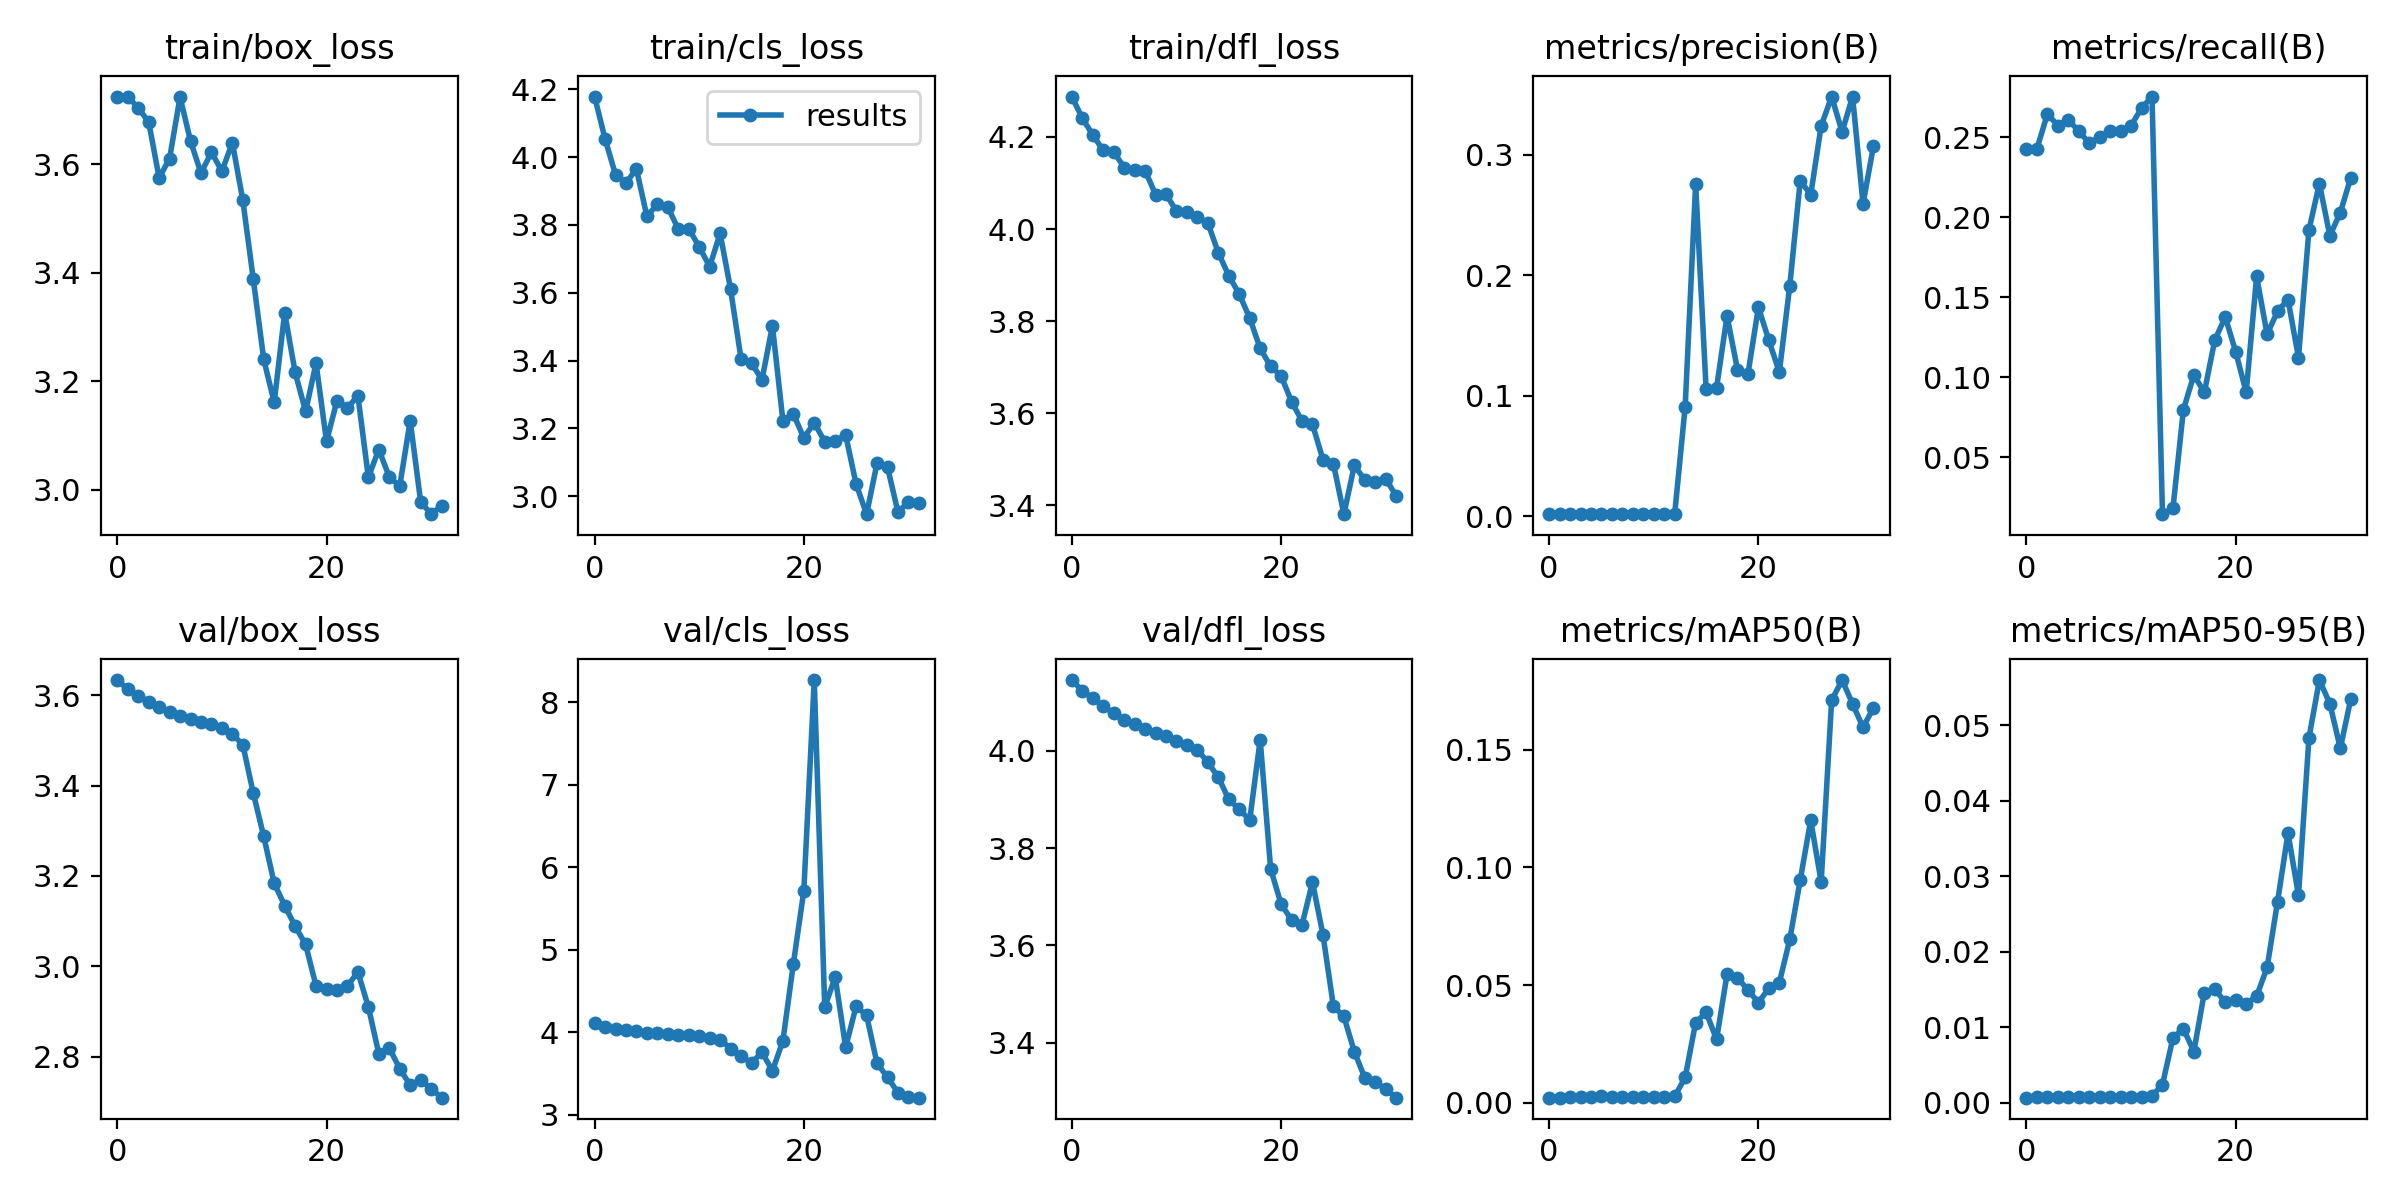

The file beside this chart, header and first rows:
epoch, train/box_loss, train/cls_loss, train/dfl_loss, metrics/precision(B), metrics/recall(B), metrics/mAP50(B), metrics/mAP50-95(B), val/box_loss, val/cls_loss, val/dfl_loss, lr/pg0, lr/pg1, lr/pg2
0, 3.724, 4.179, 4.288, 0.00197, 0.2427, 0.00212, 0.00067, 3.633, 4.115, 4.145, 0.0937, 0.0007, 0.0007
1, 3.725, 4.054, 4.24, 0.00202, 0.2427, 0.00215, 0.00073, 3.613, 4.061, 4.123, 0.08645, 0.001454, 0.001454
2, 3.704, 3.949, 4.205, 0.00198, 0.2645, 0.00243, 0.00076, 3.599, 4.042, 4.107, 0.07916, 0.002158, 0.002158
3, 3.679, 3.924, 4.171, 0.00192, 0.2572, 0.0025, 0.00078, 3.585, 4.028, 4.092, 0.07181, 0.002812, 0.002812
4, 3.575, 3.965, 4.168, 0.00195, 0.2609, 0.00243, 0.00081, 3.573, 4.015, 4.077, 0.06442, 0.003417, 0.003417
5, 3.611, 3.826, 4.134, 0.0019, 0.2536, 0.00263, 0.00082, 3.562, 3.999, 4.064, 0.05697, 0.003973, 0.003973
6, 3.724, 3.861, 4.129, 0.00184, 0.2464, 0.0025, 0.00076, 3.554, 3.988, 4.054, 0.04948, 0.004479, 0.004479
7, 3.643, 3.853, 4.127, 0.00187, 0.25, 0.00243, 0.00077, 3.547, 3.978, 4.045, 0.04194, 0.004936, 0.004936
8, 3.584, 3.788, 4.075, 0.0019, 0.2536, 0.00236, 0.00076, 3.54, 3.971, 4.036, 0.03434, 0.005343, 0.005343
9, 3.623, 3.789, 4.075, 0.0019, 0.2536, 0.00233, 0.00078, 3.536, 3.966, 4.03, 0.0267, 0.0057, 0.0057
10, 3.588, 3.736, 4.039, 0.00201, 0.2572, 0.00224, 0.00079, 3.527, 3.952, 4.02, 0.01901, 0.006008, 0.006008
11, 3.64, 3.677, 4.037, 0.00218, 0.2681, 0.00232, 0.0008, 3.514, 3.934, 4.011, 0.01127, 0.006267, 0.006267
12, 3.534, 3.775, 4.025, 0.00227, 0.2754, 0.00264, 0.00089, 3.49, 3.915, 4.002, 0.006287, 0.006287, 0.006287
13, 3.389, 3.61, 4.013, 0.09109, 0.01449, 0.01076, 0.0024, 3.383, 3.805, 3.976, 0.006287, 0.006287, 0.006287
14, 3.241, 3.405, 3.948, 0.2754, 0.01812, 0.03405, 0.00859, 3.288, 3.711, 3.946, 0.005978, 0.005978, 0.005978
15, 3.161, 3.392, 3.898, 0.1058, 0.07975, 0.0384, 0.0098, 3.184, 3.631, 3.9, 0.005669, 0.005669, 0.005669
16, 3.327, 3.343, 3.859, 0.1066, 0.1014, 0.02692, 0.00678, 3.135, 3.76, 3.88, 0.005359, 0.005359, 0.005359
17, 3.217, 3.502, 3.807, 0.1663, 0.09058, 0.05454, 0.01457, 3.089, 3.536, 3.857, 0.00505, 0.00505, 0.00505
18, 3.145, 3.223, 3.74, 0.1217, 0.1232, 0.05313, 0.01504, 3.049, 3.897, 4.022, 0.004741, 0.004741, 0.004741
19, 3.234, 3.243, 3.701, 0.1181, 0.1377, 0.04789, 0.0133, 2.957, 4.832, 3.757, 0.004431, 0.004431, 0.004431
20, 3.09, 3.171, 3.681, 0.1735, 0.1159, 0.04258, 0.01362, 2.951, 5.716, 3.685, 0.004122, 0.004122, 0.004122
21, 3.164, 3.216, 3.625, 0.1459, 0.09058, 0.04862, 0.01312, 2.948, 8.272, 3.652, 0.003812, 0.003812, 0.003812
22, 3.151, 3.16, 3.583, 0.1197, 0.163, 0.05107, 0.0141, 2.957, 4.307, 3.642, 0.003503, 0.003503, 0.003503
23, 3.174, 3.164, 3.575, 0.1914, 0.1268, 0.06939, 0.01791, 2.988, 4.671, 3.73, 0.003194, 0.003194, 0.003194
24, 3.023, 3.18, 3.499, 0.2785, 0.1413, 0.09473, 0.02662, 2.91, 3.821, 3.622, 0.002884, 0.002884, 0.002884
25, 3.075, 3.035, 3.49, 0.2668, 0.1485, 0.1201, 0.03568, 2.807, 4.318, 3.474, 0.002575, 0.002575, 0.002575
26, 3.024, 2.947, 3.38, 0.324, 0.1123, 0.09384, 0.02747, 2.82, 4.207, 3.454, 0.002266, 0.002266, 0.002266
27, 3.007, 3.097, 3.486, 0.3482, 0.192, 0.1711, 0.04831, 2.774, 3.625, 3.381, 0.001956, 0.001956, 0.001956
28, 3.128, 3.086, 3.455, 0.3189, 0.221, 0.1797, 0.05596, 2.737, 3.458, 3.328, 0.001647, 0.001647, 0.001647
29, 2.978, 2.953, 3.45, 0.3482, 0.1884, 0.1696, 0.05284, 2.749, 3.272, 3.319, 0.001337, 0.001337, 0.001337
30, 2.955, 2.982, 3.458, 0.2593, 0.2029, 0.1596, 0.04691, 2.73, 3.222, 3.304, 0.001028, 0.001028, 0.001028
31, 2.971, 2.979, 3.42, 0.3072, 0.2246, 0.1679, 0.05345, 2.71, 3.21, 3.287, 0.0007187, 0.0007187, 0.0007187
